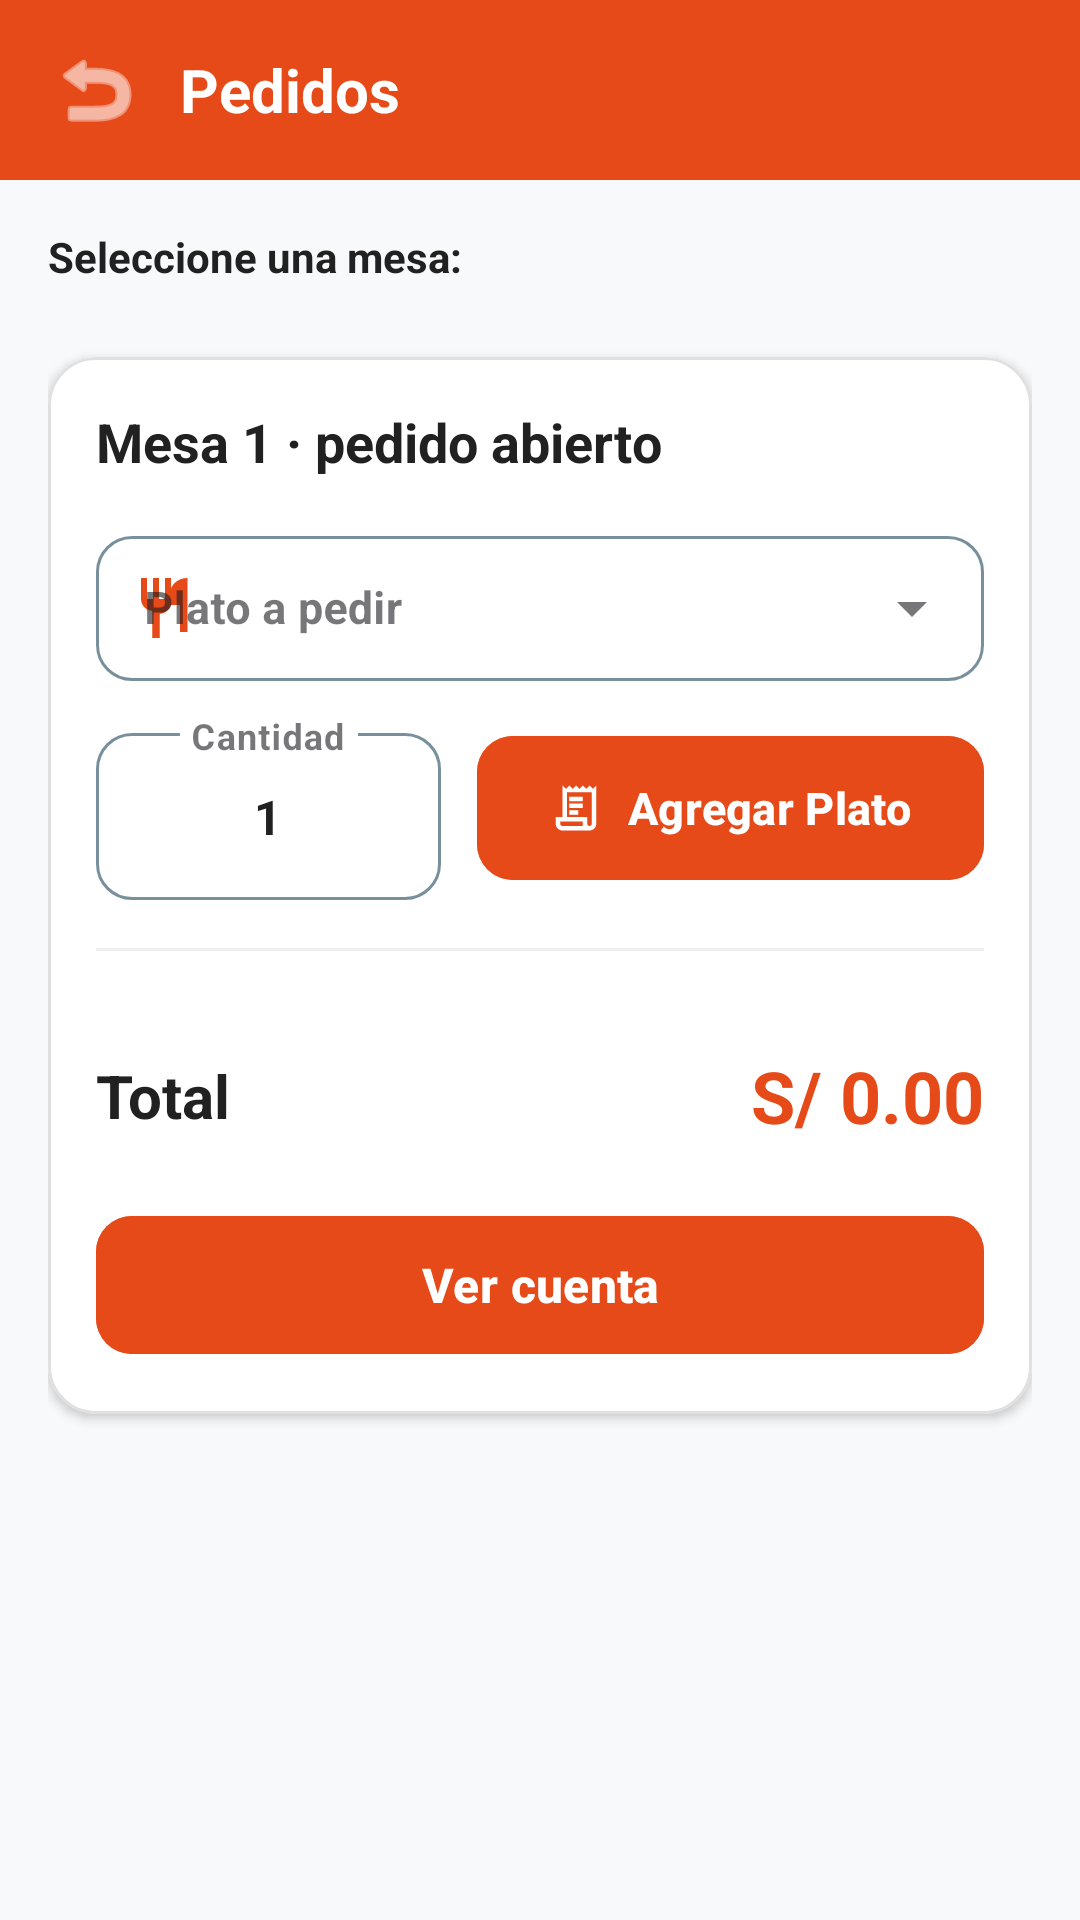

Reconstruct the res/layout file that produces this screen, plus the resources it refers to.
<!-- AndroidManifest.xml: application theme Theme.SABORAPP -->
<!-- res/layout/activity_pedido.xml -->
<?xml version="1.0" encoding="utf-8"?>
<LinearLayout xmlns:android="http://schemas.android.com/apk/res/android"
    xmlns:app="http://schemas.android.com/apk/res-auto"
    xmlns:tools="http://schemas.android.com/tools"
    android:layout_width="match_parent"
    android:layout_height="match_parent"
    android:orientation="vertical"
    android:background="@color/background_light">

    
    <LinearLayout
        android:layout_width="match_parent"
        android:layout_height="60dp"
        android:background="@color/primary"
        android:gravity="center_vertical"
        android:orientation="horizontal"
        android:paddingHorizontal="16dp">

        <ImageView
            android:id="@+id/btnBackPedido"
            android:layout_width="32dp"
            android:layout_height="32dp"
            android:background="?attr/selectableItemBackgroundBorderless"
            android:src="@android:drawable/ic_menu_revert"
            app:tint="@color/white" />

        <TextView
            android:layout_width="wrap_content"
            android:layout_height="wrap_content"
            android:layout_marginStart="12dp"
            android:text="Pedidos"
            android:textColor="@color/white"
            android:textSize="20sp"
            android:textStyle="bold" />
    </LinearLayout>

    <ScrollView
        android:layout_width="match_parent"
        android:layout_height="match_parent"
        android:fillViewport="true">

        <LinearLayout
            android:layout_width="match_parent"
            android:layout_height="wrap_content"
            android:orientation="vertical"
            android:padding="16dp">

            
            <TextView
                android:layout_width="wrap_content"
                android:layout_height="wrap_content"
                android:text="Seleccione una mesa:"
                android:textColor="@color/text_primary"
                android:textSize="14sp"
                android:textStyle="bold" />

            <androidx.recyclerview.widget.RecyclerView
                android:id="@+id/rvMesasPedido"
                android:layout_width="match_parent"
                android:layout_height="wrap_content"
                android:layout_marginTop="8dp"
                android:layout_marginBottom="16dp"
                android:nestedScrollingEnabled="false" />

            
            <com.google.android.material.card.MaterialCardView
                android:id="@+id/cardContenidoPedido"
                android:layout_width="match_parent"
                android:layout_height="wrap_content"
                app:cardCornerRadius="16dp"
                app:cardElevation="2dp"
                app:strokeColor="#E0E0E0"
                app:strokeWidth="1dp"
                app:cardBackgroundColor="@color/white">

                <LinearLayout
                    android:layout_width="match_parent"
                    android:layout_height="wrap_content"
                    android:orientation="vertical"
                    android:padding="16dp">

                    <TextView
                        android:id="@+id/tvMesaSeleccionada"
                        android:layout_width="wrap_content"
                        android:layout_height="wrap_content"
                        android:text="Mesa 1 · pedido abierto"
                        android:textColor="@color/text_primary"
                        android:textSize="18sp"
                        android:textStyle="bold" />

                    
                    <com.google.android.material.textfield.TextInputLayout
                        android:id="@+id/tilPlatos"
                        style="@style/Widget.MaterialComponents.TextInputLayout.OutlinedBox.ExposedDropdownMenu"
                        android:layout_width="match_parent"
                        android:layout_height="wrap_content"
                        android:layout_marginTop="14dp"
                        android:hint="Plato a pedir"
                        app:boxCornerRadiusBottomEnd="12dp"
                        app:boxCornerRadiusBottomStart="12dp"
                        app:boxCornerRadiusTopEnd="12dp"
                        app:boxCornerRadiusTopStart="12dp"
                        app:boxStrokeColor="@color/input_box_stroke"
                        app:hintTextColor="@color/primary"
                        app:startIconDrawable="@drawable/ic_menu_platos"
                        app:startIconTint="@color/primary">

                        <AutoCompleteTextView
                            android:id="@+id/actvPlatos"
                            android:layout_width="match_parent"
                            android:layout_height="wrap_content"
                            android:inputType="none"
                            android:paddingVertical="14dp"
                            android:textColor="@color/text_primary"
                            android:textSize="15sp"
                            android:textStyle="bold" />
                    </com.google.android.material.textfield.TextInputLayout>

                    
                    <LinearLayout
                        android:layout_width="match_parent"
                        android:layout_height="wrap_content"
                        android:layout_marginTop="12dp"
                        android:orientation="horizontal"
                        android:gravity="center_vertical">

                        <com.google.android.material.textfield.TextInputLayout
                            android:id="@+id/tilCantidad"
                            style="@style/Widget.MaterialComponents.TextInputLayout.OutlinedBox"
                            android:layout_width="115dp"
                            android:layout_height="wrap_content"
                            android:hint="Cantidad"
                            app:boxCornerRadiusBottomEnd="12dp"
                            app:boxCornerRadiusBottomStart="12dp"
                            app:boxCornerRadiusTopEnd="12dp"
                            app:boxCornerRadiusTopStart="12dp"
                            app:boxStrokeColor="@color/input_box_stroke"
                            app:hintTextColor="@color/primary">

                            <com.google.android.material.textfield.TextInputEditText
                                android:id="@+id/etCantidad"
                                android:layout_width="match_parent"
                                android:layout_height="wrap_content"
                                android:inputType="number"
                                android:text="1"
                                android:gravity="center"
                                android:textColor="@color/text_primary"
                                android:textStyle="bold"
                                android:textSize="16sp"
                                android:maxLines="1" />
                        </com.google.android.material.textfield.TextInputLayout>

                        <com.google.android.material.button.MaterialButton
                            android:id="@+id/btnAgregarPlato"
                            android:layout_width="0dp"
                            android:layout_height="56dp"
                            android:layout_marginStart="12dp"
                            android:layout_weight="1"
                            android:backgroundTint="@color/primary"
                            android:text="Agregar Plato"
                            android:textAllCaps="false"
                            android:textSize="15sp"
                            android:textStyle="bold"
                            app:icon="@drawable/ic_menu_pedidos"
                            app:iconGravity="textStart"
                            app:cornerRadius="12dp" />
                    </LinearLayout>

                    <View
                        android:layout_width="match_parent"
                        android:layout_height="1dp"
                        android:layout_marginVertical="16dp"
                        android:background="#EEEEEE" />

                    
                    <androidx.recyclerview.widget.RecyclerView
                        android:id="@+id/rvDetallePedido"
                        android:layout_width="match_parent"
                        android:layout_height="wrap_content"
                        android:nestedScrollingEnabled="false" />

                    
                    <LinearLayout
                        android:layout_width="match_parent"
                        android:layout_height="wrap_content"
                        android:layout_marginTop="16dp"
                        android:gravity="center_vertical"
                        android:orientation="horizontal">

                        <TextView
                            android:layout_width="0dp"
                            android:layout_height="wrap_content"
                            android:layout_weight="1"
                            android:text="Total"
                            android:textColor="@color/text_primary"
                            android:textSize="20sp"
                            android:textStyle="bold" />

                        <TextView
                            android:id="@+id/tvTotalPedido"
                            android:layout_width="wrap_content"
                            android:layout_height="wrap_content"
                            android:text="S/ 0.00"
                            android:textColor="@color/primary"
                            android:textSize="24sp"
                            android:textStyle="bold" />
                    </LinearLayout>

                    
                    <com.google.android.material.button.MaterialButton
                        android:id="@+id/btnVerCuenta"
                        android:layout_width="match_parent"
                        android:layout_height="54dp"
                        android:layout_marginTop="20dp"
                        android:backgroundTint="@color/primary"
                        android:text="Ver cuenta"
                        android:textAllCaps="false"
                        android:textSize="16sp"
                        android:textStyle="bold"
                        app:cornerRadius="12dp" />

                </LinearLayout>
            </com.google.android.material.card.MaterialCardView>

        </LinearLayout>
    </ScrollView>
</LinearLayout>
<!-- resources referenced by this layout -->
<resources>
  <color name="background_light">#F8F9FA</color>
  <color name="primary">#E64A19</color>
  <color name="text_primary">#212121</color>
  <color name="white">#FFFFFFFF</color>
  <!-- drawable ic_menu_pedidos (drawable) -->
  <vector xmlns:android="http://schemas.android.com/apk/res/android"
      android:width="24dp"
      android:height="24dp"
      android:viewportWidth="24"
      android:viewportHeight="24"
      android:tint="?attr/colorControlNormal">
      <path
          android:fillColor="@android:color/white"
          android:pathData="M19.5,3.5L18,2l-1.5,1.5L15,2l-1.5,1.5L12,2l-1.5,1.5L9,2L7.5,3.5L6,2v14H3v3c0,1.66 1.34,3 3,3h12c1.66,0 3,-1.34 3,-3V2L19.5,3.5zM15,20H6c-0.55,0 -1,-0.45 -1,-1v-1h10V20zM19,19c0,0.55 -0.45,1 -1,1s-1,-0.45 -1,-1v-3H8V5h11V19zM9,7h6v2H9V7zM9,10h6v2H9V10zM9,13h4v2H9V13z" />
  </vector>
  <!-- drawable ic_menu_platos (drawable) -->
  <vector xmlns:android="http://schemas.android.com/apk/res/android"
      android:width="24dp"
      android:height="24dp"
      android:viewportWidth="24"
      android:viewportHeight="24"
      android:tint="?attr/colorControlNormal">
      <path
          android:fillColor="@android:color/white"
          android:pathData="M11,9H9V2H7v7H5V2H3v7c0,2.12 1.66,3.84 3.75,3.97V22h2.5v-8.03c2.09,-0.13 3.75,-1.85 3.75,-3.97V2h-2V9zM16,6v14h2.5V2c-3.5,0 -6,2.5 -6,6v3h3.5V6z" />
  </vector>
  <style name="Theme.SABORAPP" parent="Base.Theme.SABORAPP" />
  <style name="Base.Theme.SABORAPP" parent="Theme.Material3.DayNight.NoActionBar">
          <item name="colorPrimary">@color/primary</item>
          <item name="colorOnPrimary">@color/white</item>
          <item name="colorSecondary">@color/accent</item>
          <item name="android:statusBarColor">@color/primary_dark</item>
          <item name="android:textColorPrimary">@color/text_primary</item>
          <item name="android:editTextColor">@color/text_primary</item>
          <item name="editTextColor">@color/text_primary</item>
          <item name="colorOutline">#78909C</item>
      </style>
  <color name="accent">#FF7043</color>
  <color name="primary_dark">#BF360C</color>
</resources>
